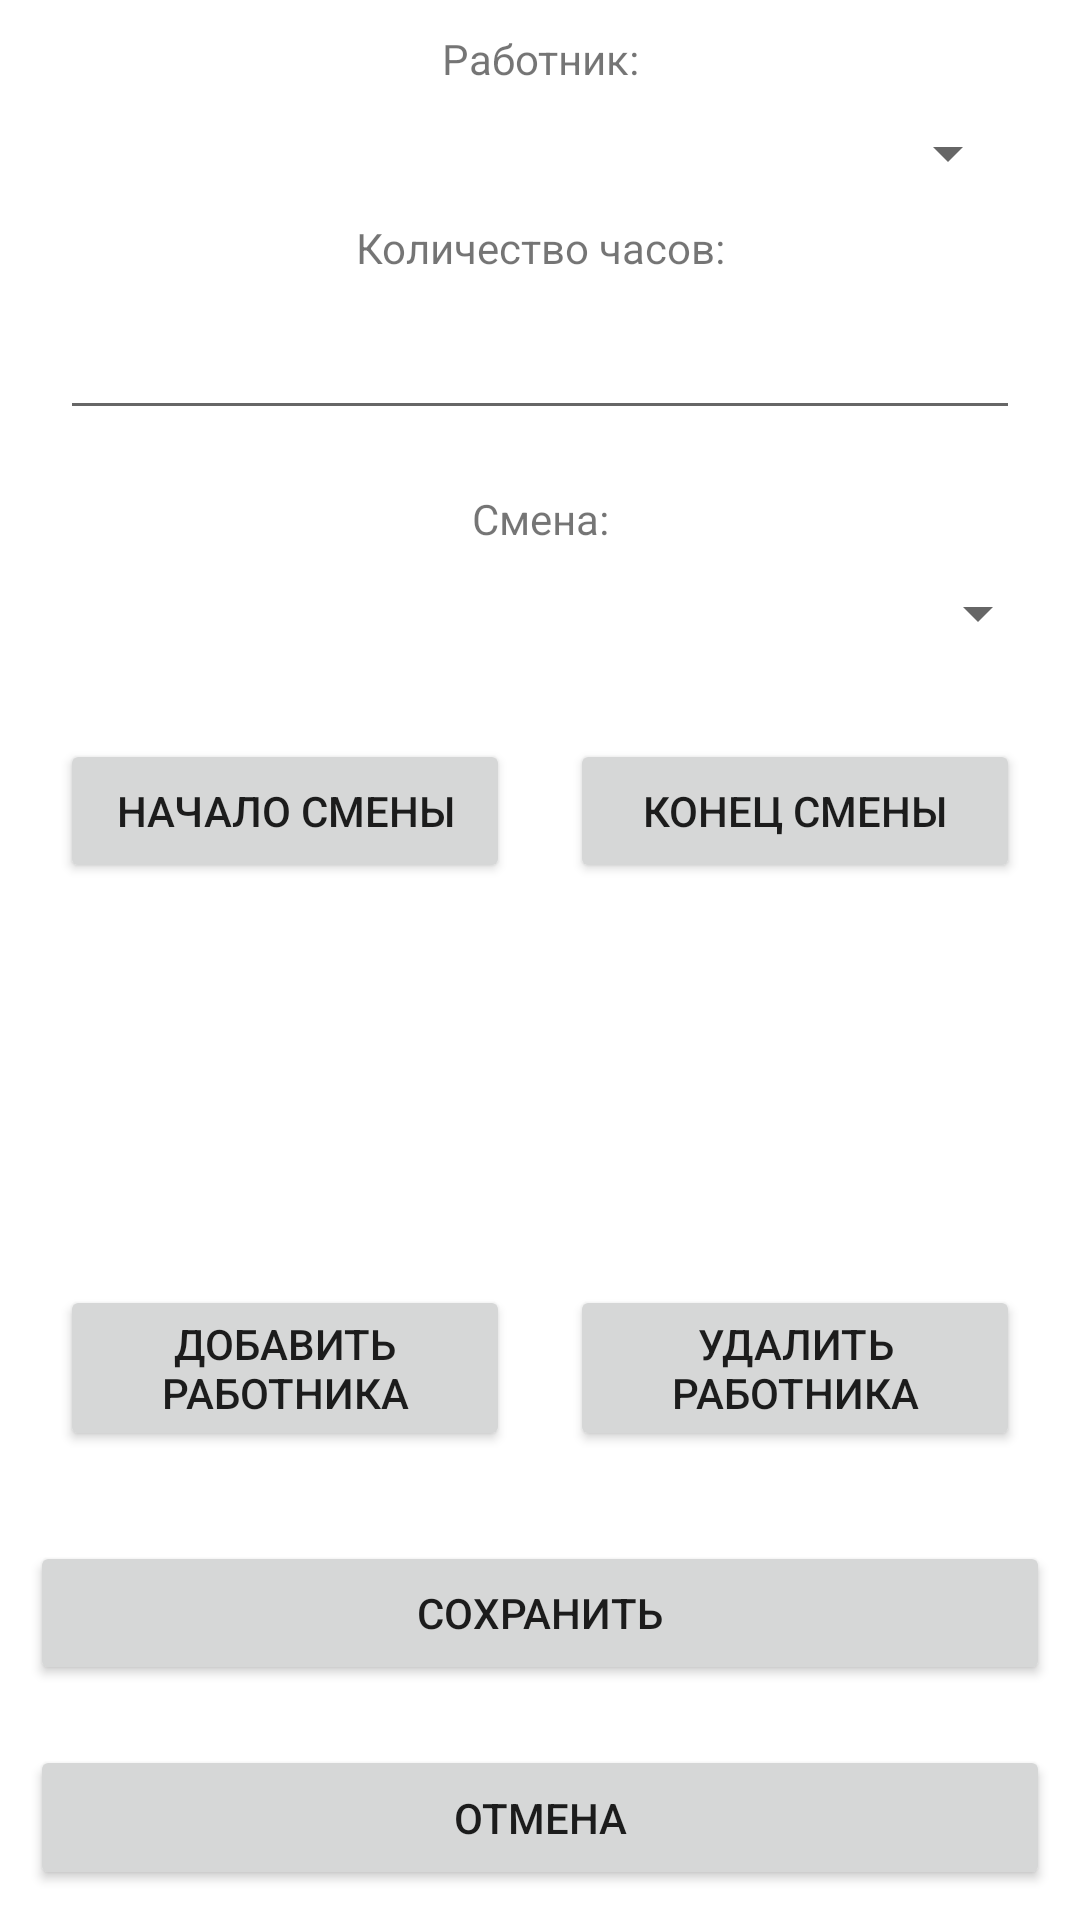

Produce the Android XML layout that renders to this screen, including the resource entries it uses.
<!-- AndroidManifest.xml: application theme Theme.CourseWork -->
<!-- res/layout/activity_machine.xml -->
<?xml version="1.0" encoding="utf-8"?>
<LinearLayout xmlns:android="http://schemas.android.com/apk/res/android"
    xmlns:app="http://schemas.android.com/apk/res-auto"
    xmlns:tools="http://schemas.android.com/tools"
    android:layout_width="match_parent"
    android:layout_height="match_parent"
    android:orientation="vertical"
    tools:context=".activities.MachineActivity">

    <LinearLayout
        android:layout_width="match_parent"
        android:layout_height="wrap_content"
        android:layout_margin="10dp"
        android:layout_weight="1"
        android:orientation="vertical">

        <TextView
            android:id="@+id/text_view_worker"
            android:layout_width="match_parent"
            android:layout_height="wrap_content"
            android:gravity="center"
            android:text="@string/text_view_worker" />

        <Spinner
            android:id="@+id/spinner_workers"
            android:layout_width="match_parent"
            android:layout_height="wrap_content"
            android:layout_margin="10dp" />

        <TextView
            android:id="@+id/text_view_hours"
            android:layout_width="match_parent"
            android:layout_height="wrap_content"
            android:gravity="center"
            android:text="@string/text_view_hours" />

        <EditText
            android:id="@+id/edit_text_hours"
            android:layout_width="match_parent"
            android:layout_height="wrap_content"
            android:layout_margin="10dp"
            android:ems="10" />
    </LinearLayout>

    <TextView
            android:id="@+id/text_view_shift"
            android:gravity="center"
            android:layout_width="match_parent"
            android:layout_height="wrap_content"
            android:layout_weight="1"
            android:text="@string/text_view_shift" />

    <Spinner
        android:id="@+id/spinner_shifts"
        android:layout_width="match_parent"
        android:layout_height="wrap_content"
        android:layout_margin="10dp"
        android:layout_weight="1"/>

    <LinearLayout
        android:layout_width="match_parent"
        android:layout_height="wrap_content"
        android:layout_margin="10dp"
        android:layout_weight="1"
        android:orientation="horizontal">

        <Button
            android:id="@+id/button_shift_begin_time"
            android:layout_width="match_parent"
            android:layout_height="wrap_content"
            android:layout_margin="10dp"
            android:layout_weight="1"
            android:text="@string/button_shift_begin_time" />

        <Button
            android:id="@+id/button_shift_end_time"
            android:layout_width="match_parent"
            android:layout_height="wrap_content"
            android:layout_margin="10dp"
            android:layout_weight="1"
            android:text="@string/button_shift_end_time" />
    </LinearLayout>

    <LinearLayout
        android:layout_width="match_parent"
        android:layout_height="wrap_content"
        android:orientation="horizontal"
        android:layout_margin="10dp"
        android:layout_weight="1000" >
        <ScrollView
            android:id="@+id/scrollViewMachineWorkers"
            android:layout_width="match_parent"
            android:layout_height="match_parent"
            android:background="@color/white"
            android:layout_alignParentLeft="true" >

            <RelativeLayout
                android:id="@+id/relativeLayoutMachineWorkers"
                android:layout_width="fill_parent"
                android:layout_height="match_parent"
                android:layout_gravity="top"
                android:orientation="vertical" >

                <TableLayout
                    android:id="@+id/tableLayoutMachineWorkers"
                    android:layout_width="wrap_content"
                    android:layout_height="wrap_content"
                    android:layout_centerHorizontal="true"></TableLayout>
            </RelativeLayout>
        </ScrollView>
    </LinearLayout>

    <LinearLayout
        android:layout_width="match_parent"
        android:layout_height="wrap_content"
        android:orientation="horizontal"
        android:layout_margin="10dp"
        android:layout_weight="1" >
        <Button
            android:id="@+id/button_add_worker"
            android:layout_width="match_parent"
            android:layout_height="wrap_content"
            android:layout_margin="10dp"
            android:layout_weight="1"
            android:text="@string/button_add_worker"/>

        <Button
            android:id="@+id/button_delete_worker"
            android:layout_width="match_parent"
            android:layout_height="wrap_content"
            android:layout_margin="10dp"
            android:layout_weight="1"
            android:text="@string/button_delete_worker"/>
    </LinearLayout>

    <Button
        android:id="@+id/button_create"
        android:layout_width="match_parent"
        android:layout_height="wrap_content"
        android:layout_margin="10dp"
        android:layout_weight="1"
        android:text="@string/button_save_text" />

    <Button
        android:id="@+id/button_cancel"
        android:layout_width="match_parent"
        android:layout_height="wrap_content"
        android:layout_margin="10dp"
        android:layout_weight="1"
        android:text="@string/button_cancel_text"/>

</LinearLayout>
<!-- resources referenced by this layout -->
<resources>
  <color name="white">#FFFFFFFF</color>
  <string name="button_add_worker">Добавить работника</string>
  <string name="button_cancel_text">Отмена</string>
  <string name="button_delete_worker">Удалить работника</string>
  <string name="button_save_text">Сохранить</string>
  <string name="button_shift_begin_time">Начало смены</string>
  <string name="button_shift_end_time">Конец смены</string>
  <string name="text_view_hours">Количество часов: </string>
  <string name="text_view_shift">Смена: </string>
  <string name="text_view_worker">Работник: </string>
  <style name="Theme.CourseWork" parent="Theme.MaterialComponents.DayNight.DarkActionBar">
          
          <item name="colorPrimary">@color/blue_500</item>
          <item name="colorPrimaryVariant">@color/blue_700</item>
          <item name="colorOnPrimary">@color/white</item>
          
          <item name="colorSecondary">@color/teal_200</item>
          <item name="colorSecondaryVariant">@color/teal_700</item>
          <item name="colorOnSecondary">@color/black</item>
          
          <item name="android:statusBarColor" tools:targetApi="l">?attr/colorPrimaryVariant</item>
          
      </style>
  <color name="blue_500">#0A2647</color>
  <color name="blue_700">#0A2647</color>
  <color name="teal_200">#FF03DAC5</color>
  <color name="teal_700">#FF018786</color>
  <color name="black">#FF000000</color>
</resources>
